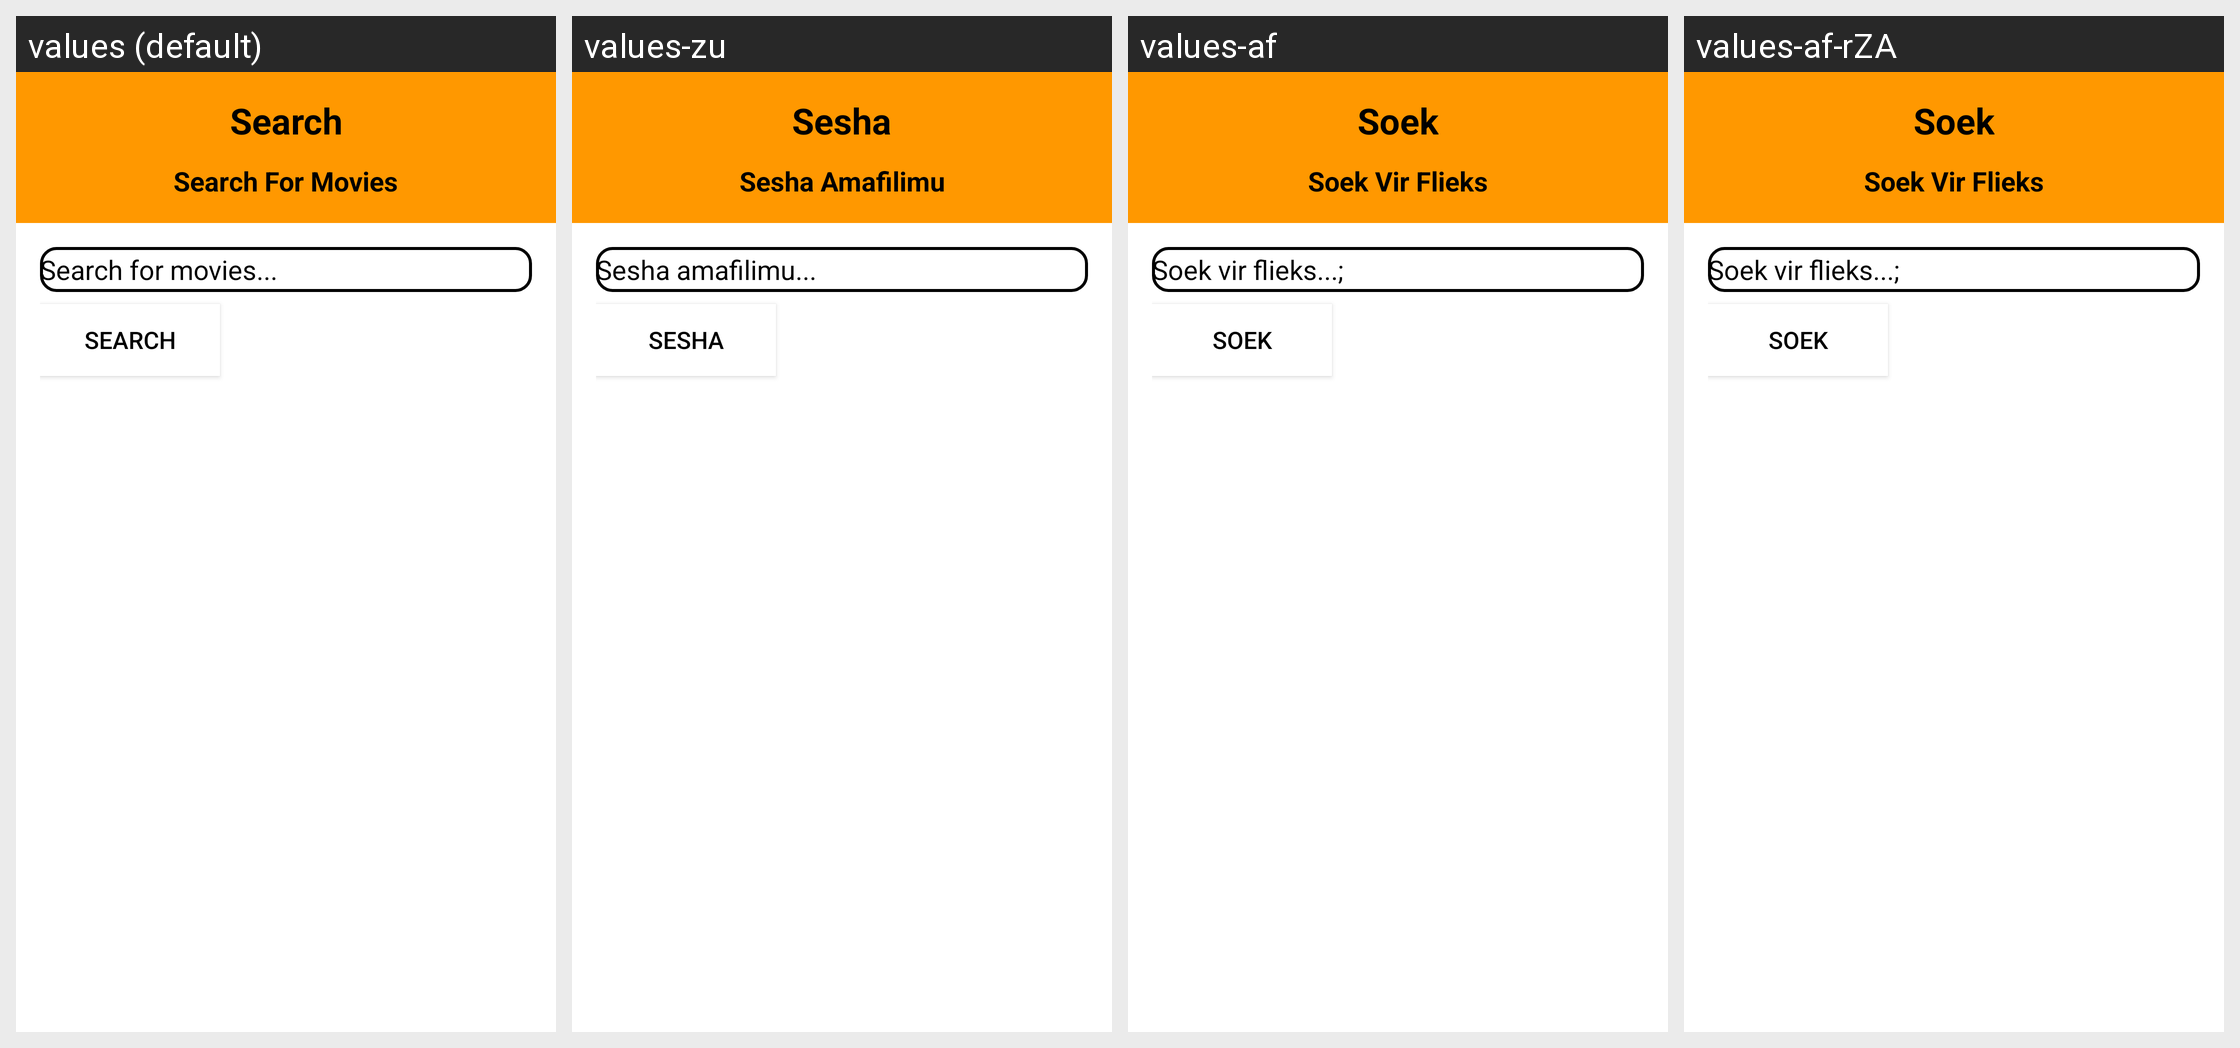

Locale-by-locale string values for the Android screen shown in this grid:
Android screen res/layout/fragment_search.xml rendered under 4 locales, left to right: values (default), values-zu, values-af, values-af-rZA. Device: Nexus 5 (rendered at 1080×1920; each locale shown at half size, 540×960, under a caption strip naming it); theme Theme.CineRedux_V2.
Strings drawn on this screen, with the default value and each locale's value (text and hints the layout hard-codes, and strings that could not be matched under every locale, appear in the picture but are not listed):

search_title
  values: Search
  values-zu: Sesha
  values-af: Soek
  values-af-rZA: Soek  [from values-af]

search_subtitle
  values: Search For Movies
  values-zu: Sesha Amafilimu
  values-af: Soek Vir Flieks
  values-af-rZA: Soek Vir Flieks  [from values-af]

search_hint
  values: Search for movies...
  values-zu: Sesha amafilimu...
  values-af: Soek vir flieks...;
  values-af-rZA: Soek vir flieks...;  [from values-af]

search_button
  values: Search
  values-zu: Sesha
  values-af: Soek
  values-af-rZA: Soek  [from values-af]
